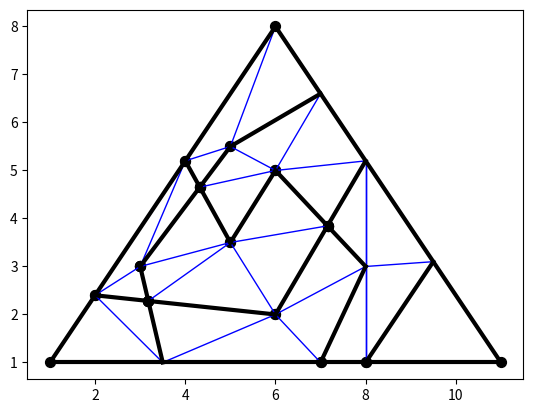

Python code for this plot:
"""
2D geometry in rational coordinates.
"""

from fractions import Fraction as Fr
import matplotlib.pyplot as plt

#===================================================================================================

class Point:
    """
    Point with two coordinates.
    """

    #-----------------------------------------------------------------------------------------------

    def __init__(self, x, y):
        """
        Constructor.

        Parameters
        ----------
        x : Fraction
            x-coord.
        y : Fraction
            y-coord.
        """

        self.x = x
        self.y = y

    #-----------------------------------------------------------------------------------------------

    def __eq__(self, p):
        """
        Check equal to another point.

        Parameters
        ----------
        p : Point
            Point.

        Returns
        -------
        bool
            True - if equal to another point,
            False - otherwise.
        """

        return (self.x == p.x) and (self.y == p.y)

    #-----------------------------------------------------------------------------------------------

    def __ne__(self, p):
        """
        Check not equal to another point.

        Parameters
        ----------
        p : Point
            Point.

        Returns
        -------
        bool
            True - it not equal to another point,
            False - otherwise.
        """

        return not (self == p)

    #-----------------------------------------------------------------------------------------------

    def __ge__(self, p):
        """
        Check for GE with another point.

        Parameters
        ----------
        p : Point
            Point.

        Returns
        -------
        bool
            True - if self >= p,
            False - otherwise.
        """

        if self.x > p.x:
            return True
        elif self.x < p.x:
            return False
        else:
            return self.y >= p.y

    #-----------------------------------------------------------------------------------------------

    def __gt__(self, p):
        """
        Check for GT with another point.

        Parameters
        ----------
        p : Point
            Point.

        Returns
        -------
        bool
            True - if self > p,
            False - otherwise.
        """

        if self.x > p.x:
            return True
        elif self.x < p.x:
            return False
        else:
            return self.y > p.y

    #-----------------------------------------------------------------------------------------------

    def __le__(self, p):
        """
        Check for LE with another point.

        Parameters
        ----------
        p : Point
            Point.

        Returns
        -------
        bool
            True - if self <= p,
            False - otherwise.
        """

        return not (self > p)

    #-----------------------------------------------------------------------------------------------

    def __lt__(self, p):
        """
        Check for LT with another point.

        Parameters
        ----------
        p : Point
            Point.

        Returns
        -------
        bool
            True - if self < p,
            False - otherwise.
        """

        return not (self >= p)

    #-----------------------------------------------------------------------------------------------

    def  __repr__(self):
        """
        String representation.

        Returns
        -------
        str
            String representation.
        """

        return f'P({self.x}, {self.y})'

    #-----------------------------------------------------------------------------------------------

    def draw(self, plt, color='black', size=20):
        """
        Draw on plot.

        Parameters
        ----------
        plt : Plot
            Plot.
        color : str
            Color.
        size : int
            Size.
        """

        if size > 0:
            plt.scatter(self.x, self.y, color=color, s=size)

    #-----------------------------------------------------------------------------------------------

    def is_segment_end(self, s):
        """
        Check if point end of segment.

        Parameters
        ----------
        s : Segment
            Segment.

        Returns
        -------
        bool
            True - if point is end of segment,
            False - otherwise.
        """

        return (self == s.A) or (self == s.B)

#===================================================================================================

class Points:
    """
    Points.
    """

    #-----------------------------------------------------------------------------------------------

    def __init__(self):
        """
        Constructor.
        """

        self.items = []

    #-----------------------------------------------------------------------------------------------

    def __getitem__(self, i):
        """
        Get i-th point.

        Parameters
        ----------
        i : int
            Index.

        Returns
        -------
        Point
            Point.
        """

        return self.items[i]

    #-----------------------------------------------------------------------------------------------

    def draw(self, plt, color='black', size=20):
        """
        Draw on plot.

        Parameters
        ----------
        plt : Plot
            Plot.
        color : str
            Color.
        size : int
            Size.
        """

        for p in self.items:
            p.draw(plt, color=color, size=size)

    #-----------------------------------------------------------------------------------------------

    def count(self):
        """
        Count of items.

        Returns
        -------
        int
            Count of items.
        """

        return len(self.items)

    #-----------------------------------------------------------------------------------------------

    def add(self, p):
        """
        Add new point.

        Parameters
        ----------
        p : Point
            Point.
        """

        self.items.append(p)

    #-----------------------------------------------------------------------------------------------

    def add_unique(self, p):
        """
        Add unique point.

        Parameters
        ----------
        p : Point
            Point.

        Returns
        -------
        bool
            True - if point was added,
            False - otherwise.
        """

        for pi in self.items:
            if p == pi:
                return False

        self.add(p)

        return True

    #-----------------------------------------------------------------------------------------------

    def sort(self):
        """
        Sort points.
        """

        self.items.sort()

#===================================================================================================

class Segment:
    """
    Segment.
    """

    #-----------------------------------------------------------------------------------------------

    def __init__(self, A, B):
        """
        Constructor.

        Segment ends are sorted.

        Parameters
        ----------
        A : Point
            A point.
        B : Point
            B point.
        """

        assert A != B
        self.A = A
        self.B = B
        self.sort_points()

    #-----------------------------------------------------------------------------------------------

    def __eq__(self, s):
        """
        Check equal to another segment.

        Parameters
        ----------
        s : Segment
            Segment.

        Returns
        -------
        bool
            True - if equal to another segment,
            False - otherwise.
        """

        return ((self.A == s.A) and (self.B == s.B)) or ((self.A == s.B) and (self.B == s.A))

    #-----------------------------------------------------------------------------------------------

    def __ne__(self, s):
        """
        Check not equal to another segment.

        Parameters
        ----------
        s : Segment
            Segment.

        Returns
        -------
        bool
            True - if not equal to another segment,
            False - otherwise.
        """

        return not (self == s)

    #-----------------------------------------------------------------------------------------------

    def __repr__(self):
        """
        String representation.

        Returns
        -------
        str
            String representation.
        """

        return f'Segm[{self.A}, {self.B}]'

    #-----------------------------------------------------------------------------------------------

    def draw(self, plt, color='black', linewidth='2', size=20):
        """
        Draw on plot.

        Parameters
        ----------
        plt : Plot
            Plot.
        color : str
            Color.
        linewidth : str
            Line width.
        size : int
            Size of point.
        """

        x = [self.A.x, self.B.x]
        y = [self.A.y, self.B.y]
        if linewidth != '0':
            plt.plot(x, y, color=color, linewidth=linewidth)
        self.A.draw(plt, color=color, size=size)
        self.A.draw(plt, color=color, size=size)

    #-----------------------------------------------------------------------------------------------

    def mod2(self):
        """
        Square of module.

        Returns
        -------
        number
            Square of length.
        """

        return (self.A.x - self.B.x)**2 + (self.A.y - self.B.y)**2

    #-----------------------------------------------------------------------------------------------

    def is_intersects_with_line(self, line):
        """
        Check if segment intersects with line.
        There is intersection if segment ends lie in the different sides from the line.

        Parameters
        ----------
        line : Line
            Line.

        Returns
        -------
        bool
            True - if intersects, False - otherwise.
        """

        return line.is_intersects_with_segment(self)

    #-----------------------------------------------------------------------------------------------

    def is_intersects_with_segment(self, s):
        """
        Check if segment intersects with another segment.

        Parameters
        ----------
        s : Segment.
            Segment.

        Returns
        -------
        bool
            True - if intersects, False - otherwise.
        """

        line = Line.from_points(self.A, self.B)
        s_line = Line.from_points(s.A, s.B)

        return self.is_intersects_with_line(s_line) and s.is_intersects_with_line(line)

    #-----------------------------------------------------------------------------------------------

    def intersection_with_segment(self, s):
        """
        Find intersection with another segment.

        Parameters
        ----------
        s : Segment.

        Returns
        -------
        None
            If there is no intersection.
        Point
            If there is intersection on one point.
        Segment
            If there is intersection on segment.
        """

        if not self.is_intersects_with_segment(s):
            return None
        else:
            line = Line.from_segment(self)
            s_line = Line.from_segment(s)
            if line == s_line:
                # Two segments lie on one line.
                assert self.A < self.B
                assert s.A < s.B
                if self.B == s.A:
                    return self.B
                elif s.B == self.A:
                    return s.B
                elif (self.B < s.A) or (s.B < self.A):
                    return None
                elif self.B > s.A:
                    return Segment(s.A, self.B)
                elif s.B > self.A:
                    return Segment(self.A, s.B)
                else:
                    assert False
            else:
                return line.intersection_with_line(s_line)

    #-----------------------------------------------------------------------------------------------

    def sort_points(self):
        """
        Sort points.
        """

        if self.A > self.B:
            self.A, self.B = self.B, self.A

#===================================================================================================

class Segments:
    """
    Segments.
    """

    #-----------------------------------------------------------------------------------------------

    def __init__(self):
        """
        Constructor.
        """

        self.items = []

    #-----------------------------------------------------------------------------------------------

    def draw(self, plt, color='black', linewidth='2', size=20):
        """
        Draw segments.

        Parameters
        ----------
        plt : Plot
            Plot.
        color : str
            Color.
        linewidth : str
            Line width.
        size : int
            Point size.
        """

        for s in self.items:
            s.draw(plt, color=color, linewidth=linewidth, size=size)

    #-----------------------------------------------------------------------------------------------

    def count(self):
        """
        Count of segments.

        Returns
        -------
        int
            Count of segments.
        """

        return len(self.items)

    #-----------------------------------------------------------------------------------------------

    def add(self, s):
        """
        Add segment.

        Parameters
        ----------
        s : Segment
            Segment.
        """

        self.items.append(s)

    #-----------------------------------------------------------------------------------------------

    def add_unique(self, s):
        """
        Add new unique segment.

        Parameters
        ----------
        s : Segment
            Segment.

        Returns
        -------
        bool
            True - if new segment was added,
            False - otherwise.
        """

        for si in self.items:
            if si == s:
                return False

        self.add(s)

        return True

    #-----------------------------------------------------------------------------------------------

    def add_not_conflict(self, s):
        """
        Add new segment without conflicts.
        New segment can be added if:
        - it doesn't intersect any segment,
        - it has one common point with some segment.
        New segment can not be added if:
        - it intersect some segment and there is common point - inner point of one of them,
        - same segment.

        Parameters
        ----------
        s : Segment
            Segment.

        Returns
        -------
        bool
            True - if new segment added,
            False - segment can not be added because of conflict.
        """

        for si in self.items:
            if si == s:
                return False
            else:
                intersec = si.intersection_with_segment(s)
                if isinstance(intersec, Point):
                    if (not intersec.is_segment_end(si)) and (not intersec.is_segment_end(s)):
                        return False

        self.add(s)

        return True

    #-----------------------------------------------------------------------------------------------

    def split_by_intersections(self):
        """
        Find all intersection points and split all segments.
        """

        # Allocate data for points.
        n = self.count()
        pss = []
        for _ in range(n):
            pss.append(Points())

        # Find intersections of segments pairs.
        for i in range(n):
            for j in range(i + 1, n):
                si, sj = self.items[i], self.items[j]
                intersec = si.intersection_with_segment(sj)
                if isinstance(intersec, Point):
                    pss[i].add_unique(intersec)
                    pss[j].add_unique(intersec)
                else:
                    # Check that we have not intersection by segment.
                    assert intersec is None

        # Add segment ends to points sets and sort all points sets.
        for i in range(n):
            s = self.items[i]
            ps = pss[i]
            ps.add_unique(s.A)
            ps.add_unique(s.B)
            ps.sort()

        # Create new list of segments.
        ss = []
        for i in range(n):
            ps = pss[i]
            k = ps.count()
            for j in range(1, k):
                ss.append(Segment(ps[j], ps[j - 1]))

        # Set new set of segments.
        self.items = ss

    #-----------------------------------------------------------------------------------------------

    def points(self):
        """
        Get all points.

        Returns
        -------
        Points
            Points.
        """

        ps = Points()

        for s in self.items:
            ps.add_unique(s.A)
            ps.add_unique(s.B)

        return ps

    #-----------------------------------------------------------------------------------------------

    def sort(self, fun):
        """
        Sort set of segments.

        Parameters
        ----------
        fun : fun
            Compare function.
        """

        self.items.sort(key=fun)

#===================================================================================================

class Line:
    """
    Line.
    """

    #-----------------------------------------------------------------------------------------------

    def __init__(self, a, b, c):
        """
        Constructor from coefficients.

        Parameters
        ----------
        a : Fraction
            a coefficient.
        b : Fraction
            b coefficient.
        c : Fraction
            c coefficient.
        """

        self.a = a
        self.b = b
        self.c = c

    #-----------------------------------------------------------------------------------------------

    @staticmethod
    def from_points(A, B):
        """
        Create line from two points.

        Line may be one of two types:
        1) a = 1, b, c
        2) a = 0, b = 1, c

        Parameters
        ----------
        A : Point
            A point.
        B : Point
            B point.

        Returns
        -------
        Line
            Result line.
        """

        x1, y1, x2, y2 = A.x, A.y, B.x, B.y

        if y1 == y2:
            if x1 == x2:
                raise Exception(f'Line from A = {A}, B = {B} can not be constructed')
            else:
                return Line(a=Fr(0), b=Fr(1), c=-y1)
        else:
            ka = Fr(1)
            kb = (x2 - x1) / (y1 - y2)
            kc = (x1 * y2 - x2 * y1) / (y1 - y2)
            return Line(a=ka, b=kb, c=kc)

    #-----------------------------------------------------------------------------------------------

    @staticmethod
    def from_segment(s):
        """
        Constructor from segment.

        Parameters
        ----------
        s : Segment
            Segment.

        Returns
        -------
        Line
            Result line.
        """

        return Line.from_points(s.A, s.B)

    #-----------------------------------------------------------------------------------------------

    def __eq__(self, line):
        """
        Check equal to another line.

        Parameters
        ----------
        line : Line
            Line.

        Returns
        -------
        bool
            True - if equal to another line,
            False - otherwise.
        """

        return (self.a == line.a) and (self.b == line.b) and (self.c == line.c)

    #-----------------------------------------------------------------------------------------------

    def __ne__(self, line):
        """
        Check not equal to another line.

        Parameters
        ----------
        line : Line
            Line.

        Returns
        -------
        bool
            True - if not equal to another line,
            False - otherwise.
        """

        return not (self == line)

    #-----------------------------------------------------------------------------------------------

    def __repr__(self):
        """
        String representation.

        Returns
        -------
        str
            String representation.
        """

        return f'Line ({self.a}) x + ({self.b}) y + ({self.c})'

    #-----------------------------------------------------------------------------------------------

    def val(self, p):
        """
        Value of point.

        Parameters
        ----------
        p : Point
            Point.

        Returns
        -------
        Fraction
            Value of the point according to the line.
        """

        return self.a * p.x + self.b * p.y + self.c

    #-----------------------------------------------------------------------------------------------

    def is_have_point(self, p):
        """
        Check if line has point.

        Parameters
        ----------
        p : Point
            Point.

        Returns
        -------
        bool
            True - if line has point,
            False - otherwise.
        """

        return self.val(p) == 0

    #-----------------------------------------------------------------------------------------------

    def is_two_points_strong_on_one_side(self, p1, p2):
        """
        Check if two points strong on one side.
        These two points don't lie on the line.

        Parameters
        ----------
        p1 : Point
            First point.
        p2 : Point
            Second point.

        Returns
        -------
        bool
            True - if two points lie on one side of the line,
            False - otherwise.
        """

        return self.val(p1) * self.val(p2) > 0

    #-----------------------------------------------------------------------------------------------

    def is_intersects_with_segment(self, s):
        """
        Check if line intersects with segment.

        Parameters
        ----------
        s : Segment
            Segment.

        Returns
        -------
        bool
            True - if there is intersection,
            False - otherwise.
        """

        return not self.is_two_points_strong_on_one_side(s.A, s.B)

    #-----------------------------------------------------------------------------------------------

    def is_intersects_with_line(self, line):
        """
        Check if intersection with another line.

        Parameters
        ----------
        line : Line
            Line.

        Returns
        -------
        bool
            True - if there is intersection,
            False - otherwise.
        """

        if (self.a == line.a) and (self.b == line.b):
            return self.c == line.c
        else:
            return True

    #-----------------------------------------------------------------------------------------------

    def intersection_with_line(self, line):
        """
        Find intersection with line.

        Parameters
        ----------
        line : Line
            Line.

        Returns
        -------
        None
            If there is no intersection.
        Point
            If there is one point of intersection.
        Line
            If it is the same line.
        """

        if not self.is_intersects_with_line(line):
            return None

        if self == line:
            return self
        else:
            a1, b1, c1 = self.a, self.b, self.c
            a2, b2, c2 = line.a, line.b, line.c
            if a1 == 0:
                #        b1 y + c1 = 0
                # a2 x + b2 y + c2 = 0
                y = -c1 / b1
                assert a2 != 0
                x = -(b2 * y + c2) / a2
                return Point(x, y)
            else:
                d = a1 * b2 - a2 * b1
                if d == 0:
                    assert False
                else:
                    y = (c1 * a2 - c2 * a1) / d
                    x = -(b1 * y + c1) / a1
                    return Point(x, y)

#===================================================================================================

class Triangle:
    """
    Triangle.
    """

    #-----------------------------------------------------------------------------------------------

    def __init__(self, A, B, C):
        """
        Constructor.

        Parameters
        ----------
        A : Point
            A point.
        B : Point
            B point.
        C : Point
            C point.
        """

        self.A = A
        self.B = B
        self.C = C
        self.points = [self.A, self.B, self.C]

        # Create sides.
        self.AB = Segment(self.A, self.B)
        self.BC = Segment(self.B, self.C)
        self.AC = Segment(self.A, self.C)
        self.sides = [self.AB, self.BC, self.AC]

    #-----------------------------------------------------------------------------------------------

    def __repr__(self):
        """
        String representation.

        Returns
        -------
        str
            String representation.
        """

        return f'Tri<{self.A}, {self.B}, {self.C}>'

    #-----------------------------------------------------------------------------------------------

    def draw(self, plt, color='black', linewidth='2', size=20):
        """
        Draw on plot.

        Parameters
        ----------
        plt : Plot
            Plot.
        color : str
            Color.
        linewidth : str
            Line width.
        size : int
            Points size.
        """

        # First draw sides without ends.
        for s in self.sides:
            s.draw(plt, color=color, linewidth=linewidth, size=0)

        # Then draw points.
        for p in self.points:
            p.draw(plt, color=color, size=size)

    #-----------------------------------------------------------------------------------------------

    def triangulation_segments(self, ps, ss):
        """
        Get triangulation segments.
        New segments must not intersect already existing segments.

        Parameters
        ----------
        ps : Points
            Given set of points.
        ss : Segments
            Given set of already existing segments.

        Returns
        -------
        Segments
            New set of segments.
        """

        # Create list of all possible segments.
        segments_all = Segments()
        pn = ps.count()
        for i in range(pn):
            for j in range(i + 1, pn):
                segments_all.add_unique(Segment(ps[i], ps[j]))
        segments_all.add_unique(self.AB)
        segments_all.add_unique(self.AC)
        segments_all.add_unique(self.BC)
        for i in range(pn):
            segments_all.add_unique(Segment(ps[i], self.A))
            segments_all.add_unique(Segment(ps[i], self.B))
            segments_all.add_unique(Segment(ps[i], self.C))
        segments_all.sort(fun=lambda s: s.mod2())

        # Create triangulation segments.
        segments_tri = Segments()
        for s in ss.items:
            segments_tri.add_not_conflict(s)
        for s in segments_all.items:
            segments_tri.add_not_conflict(s)

        return segments_tri

#===================================================================================================

def test():
    """
    Tests.
    """

    # Test lines.
    p00 = Point(Fr(0), Fr(0))
    p10 = Point(Fr(1), Fr(0))
    p01 = Point(Fr(0), Fr(1))
    line = Line.from_points(p00, p10)
    assert (line.a == 0) and (line.b == 1) and (line.c == 0)
    line = Line.from_points(p00, p01)
    assert (line.a == 1) and (line.b == 0) and (line.c == 0)
    line = Line.from_points(p10, p01)
    assert (line.a == 1) and (line.b == 1) and (line.c == -1)

    # Test segments intersections.
    s = Segment(Point(Fr(1), Fr(1)), Point(Fr(4), Fr(4)))
    s1 = Segment(Point(Fr(4), Fr(1)), Point(Fr(1), Fr(4)))
    s2 = Segment(Point(Fr(6), Fr(1)), Point(Fr(4), Fr(3)))
    assert s.is_intersects_with_segment(s1)
    assert s.intersection_with_segment(s1) == Point(Fr(5, 2), Fr(5, 2))
    assert not s.is_intersects_with_segment(s2)
    assert s.intersection_with_segment(s2) is None

#---------------------------------------------------------------------------------------------------

if __name__ == '__main__':
    test()

    t = Triangle(Point(Fr(1), Fr(1)), Point(Fr(11), Fr(1)), Point(Fr(6), Fr(8)))
    ss = Segments()
    # 1st trajectory
    ss.add(Segment(Point(Fr(2), Fr(12, 5)), Point(Fr(6), Fr(2))))
    ss.add(Segment(Point(Fr(6), Fr(2)),     Point(Fr(8), Fr(26, 5))))
    # 2nd trajectory
    ss.add(Segment(Point(Fr(8), Fr(1)),     Point(Fr(19, 2), Fr(31, 10))))
    # 3rd trajectory
    ss.add(Segment(Point(Fr(7, 2), Fr(1)),  Point(Fr(3), Fr(3))))
    ss.add(Segment(Point(Fr(3), Fr(3)),     Point(Fr(5), Fr(11, 2))))
    ss.add(Segment(Point(Fr(5), Fr(11, 2)), Point(Fr(7), Fr(33, 5))))
    # 4th trajectory
    ss.add(Segment(Point(Fr(4), Fr(26, 5)), Point(Fr(5), Fr(7, 2))))
    ss.add(Segment(Point(Fr(5), Fr(7, 2)),  Point(Fr(6), Fr(5))))
    ss.add(Segment(Point(Fr(6), Fr(5)),     Point(Fr(8), Fr(3))))
    ss.add(Segment(Point(Fr(8), Fr(3)),     Point(Fr(7), Fr(1))))
    #
    ss.split_by_intersections()
    tri_ss = t.triangulation_segments(ss.points(), ss)
    tri_ss.draw(plt, color='blue', linewidth='1', size=0)
    t.draw(plt, color='black', linewidth='3', size=50)
    ss.draw(plt, color='black', linewidth='3', size=50)
    plt.show()

#===================================================================================================
